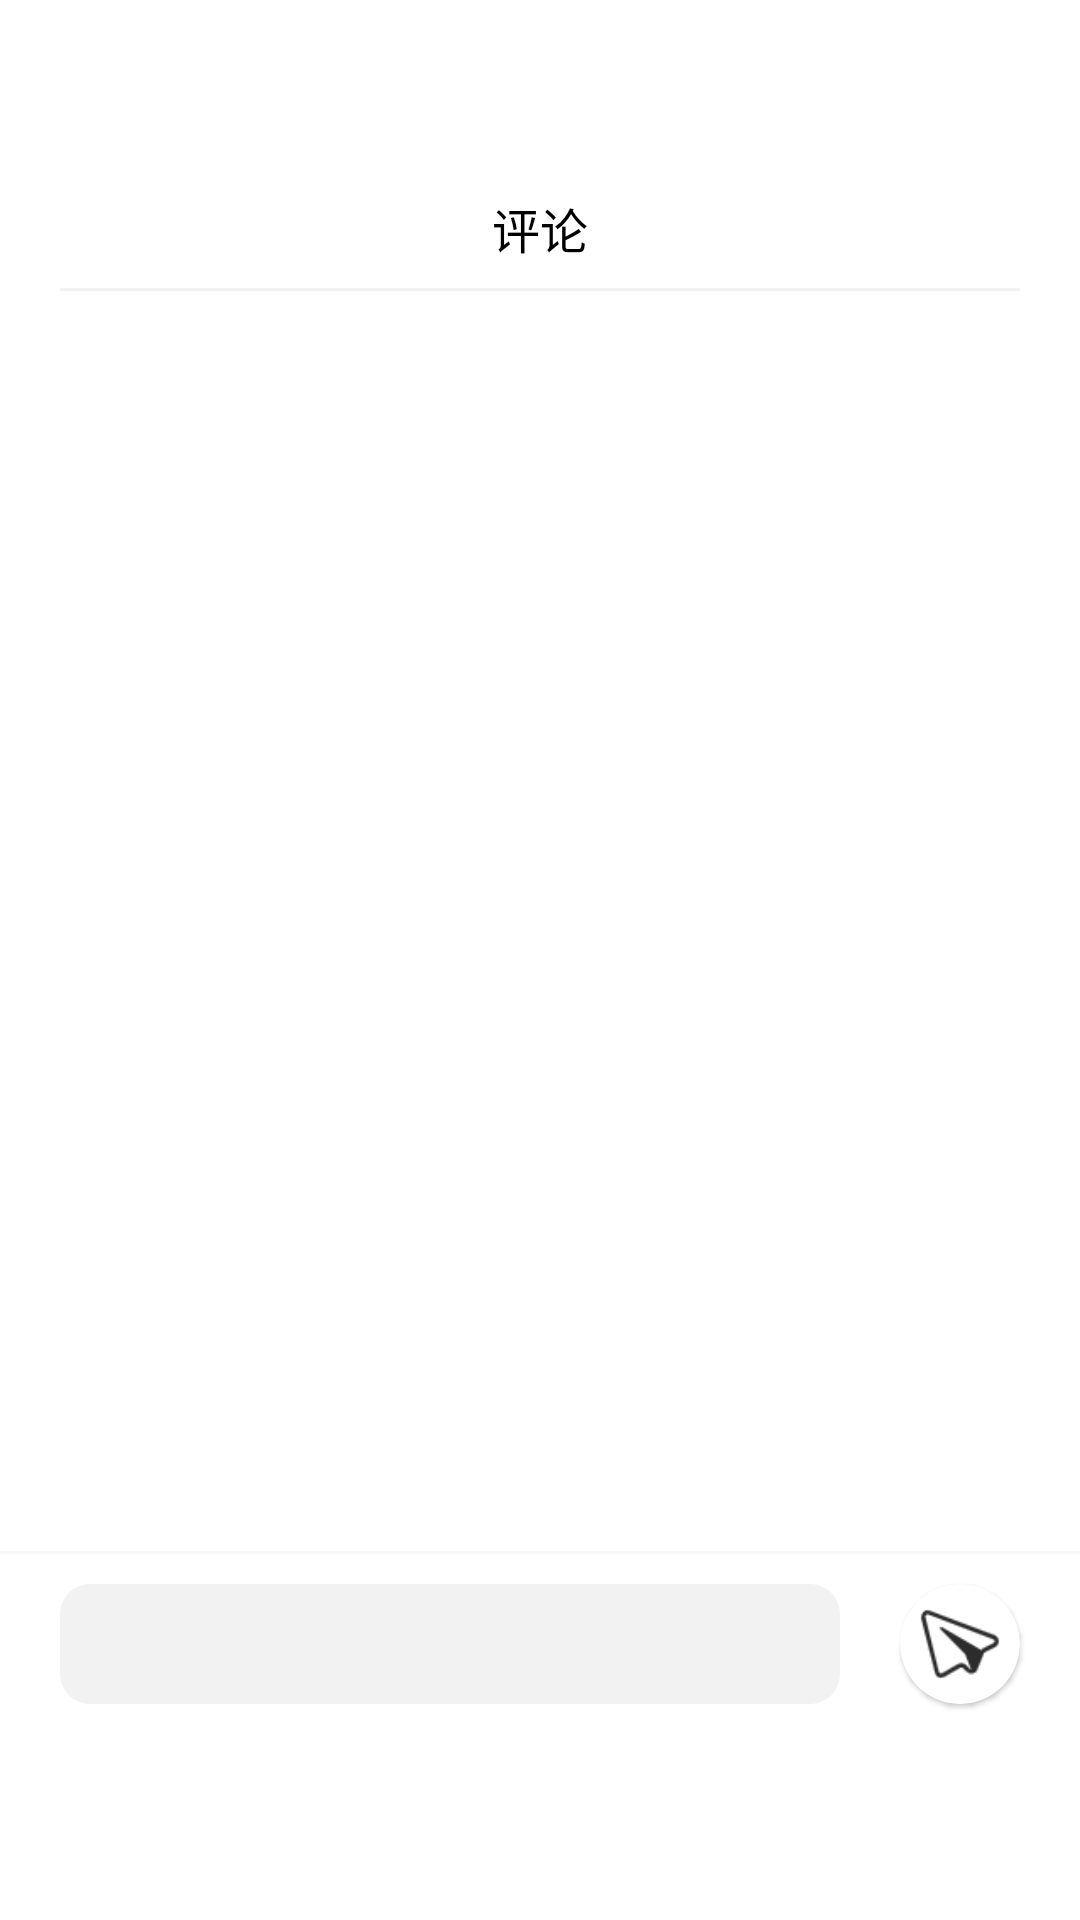

This screen was rendered from an Android layout file. Write that file and the resources it references.
<!-- AndroidManifest.xml: application theme Theme.Food -->
<!-- res/layout/layout_popup_share.xml -->
<?xml version="1.0" encoding="utf-8"?>
<LinearLayout xmlns:android="http://schemas.android.com/apk/res/android"
    xmlns:app="http://schemas.android.com/apk/res-auto"
    xmlns:tools="http://schemas.android.com/tools"
    android:layout_width="match_parent"
    android:layout_height="520dp"
    android:background="@drawable/shape_sheet_dialog_bg"
    android:gravity="center"
    android:orientation="vertical"
    android:paddingTop="6dp"
    android:paddingBottom="16dp">

    <TextView
        android:layout_width="match_parent"
        android:layout_height="40dp"
        android:gravity="center"
        android:text="评论"
        android:textColor="@color/black"
        android:textSize="16sp" />
    
    <View
        android:layout_width="match_parent"
        android:layout_height="1dp"
        android:layout_marginLeft="20dp"
        android:layout_marginRight="20dp"
        android:background="@color/hlight_gray" />

    <androidx.recyclerview.widget.RecyclerView
        android:id="@+id/recycler_view_comment"
        android:layout_width="match_parent"
        android:layout_height="420dp" />

    <View
        android:layout_width="match_parent"
        android:layout_height="1dp"
        android:layout_below="@id/recycler_view_comment"
        android:background="@color/light_gray" />

    <RelativeLayout
        android:id="@+id/titile"
        android:layout_width="match_parent"
        android:layout_height="?attr/actionBarSize"
        android:background="@color/white"
        tools:ignore="MissingConstraints">

        <AutoCompleteTextView
            android:id="@+id/et_comment"
            android:layout_width="match_parent"
            android:layout_height="40dp"
            android:layout_marginLeft="20dp"
            android:layout_marginTop="10dp"
            android:layout_marginRight="80dp"
            android:background="@drawable/shape_search"
            android:padding="5dp"
            android:textAppearance="@style/TabTextAppearance"
            android:textColor="@color/black"
            android:textColorHint="@color/black"
            android:textSize="14sp" />

        <androidx.cardview.widget.CardView
            android:layout_width="40dp"
            android:layout_height="40dp"
            android:layout_alignParentEnd="true"
            android:layout_marginTop="10dp"
            android:layout_marginEnd="20dp"
            android:padding="2dp"
            app:cardCornerRadius="50dp"
            app:cardElevation="1dp"
            app:contentPadding="2dp">

            <ImageView
                android:id="@+id/iv_comment"
                android:layout_width="match_parent"
                android:layout_height="match_parent"
                android:src="@drawable/sentcomment" />
        </androidx.cardview.widget.CardView>
    </RelativeLayout>


</LinearLayout>
<!-- resources referenced by this layout -->
<resources>
  <color name="black">#FF000000</color>
  <color name="hlight_gray">#F3F2F2</color>
  <color name="light_gray">#CBF8F7F6</color>
  <color name="white">#FFFFFFFF</color>
  <!-- drawable sentcomment: png bitmap (drawable, 2025 bytes) -->
  <!-- drawable shape_search (drawable) -->
  <?xml version="1.0" encoding="utf-8"?>
  <shape xmlns:android="http://schemas.android.com/apk/res/android">
      <solid android:color="@color/hlight_gray" />
      <corners android:topLeftRadius="10dp"
          android:topRightRadius="10dp"
          android:bottomRightRadius="10dp"
          android:bottomLeftRadius="10dp"/>
  </shape>
  <style name="TabTextAppearance" parent="TextAppearance.Design.Tab">
          <item name="android:textSize">36sp</item>
      </style>
  <style name="Theme.Food" parent="Theme.MaterialComponents.DayNight.DarkActionBar">
          
          <item name="colorPrimary">@color/light_red</item>
          <item name="colorPrimaryVariant">@color/light_red</item>
          <item name="colorOnPrimary">@color/white</item>
          
          <item name="colorSecondary">@color/light_red</item>
          <item name="colorSecondaryVariant">@color/light_red</item>
          <item name="colorOnSecondary">@color/black</item>
          
          <item name="android:statusBarColor">?attr/colorPrimaryVariant</item>
          
      </style>
  <color name="light_red">#FF412B</color>
</resources>
